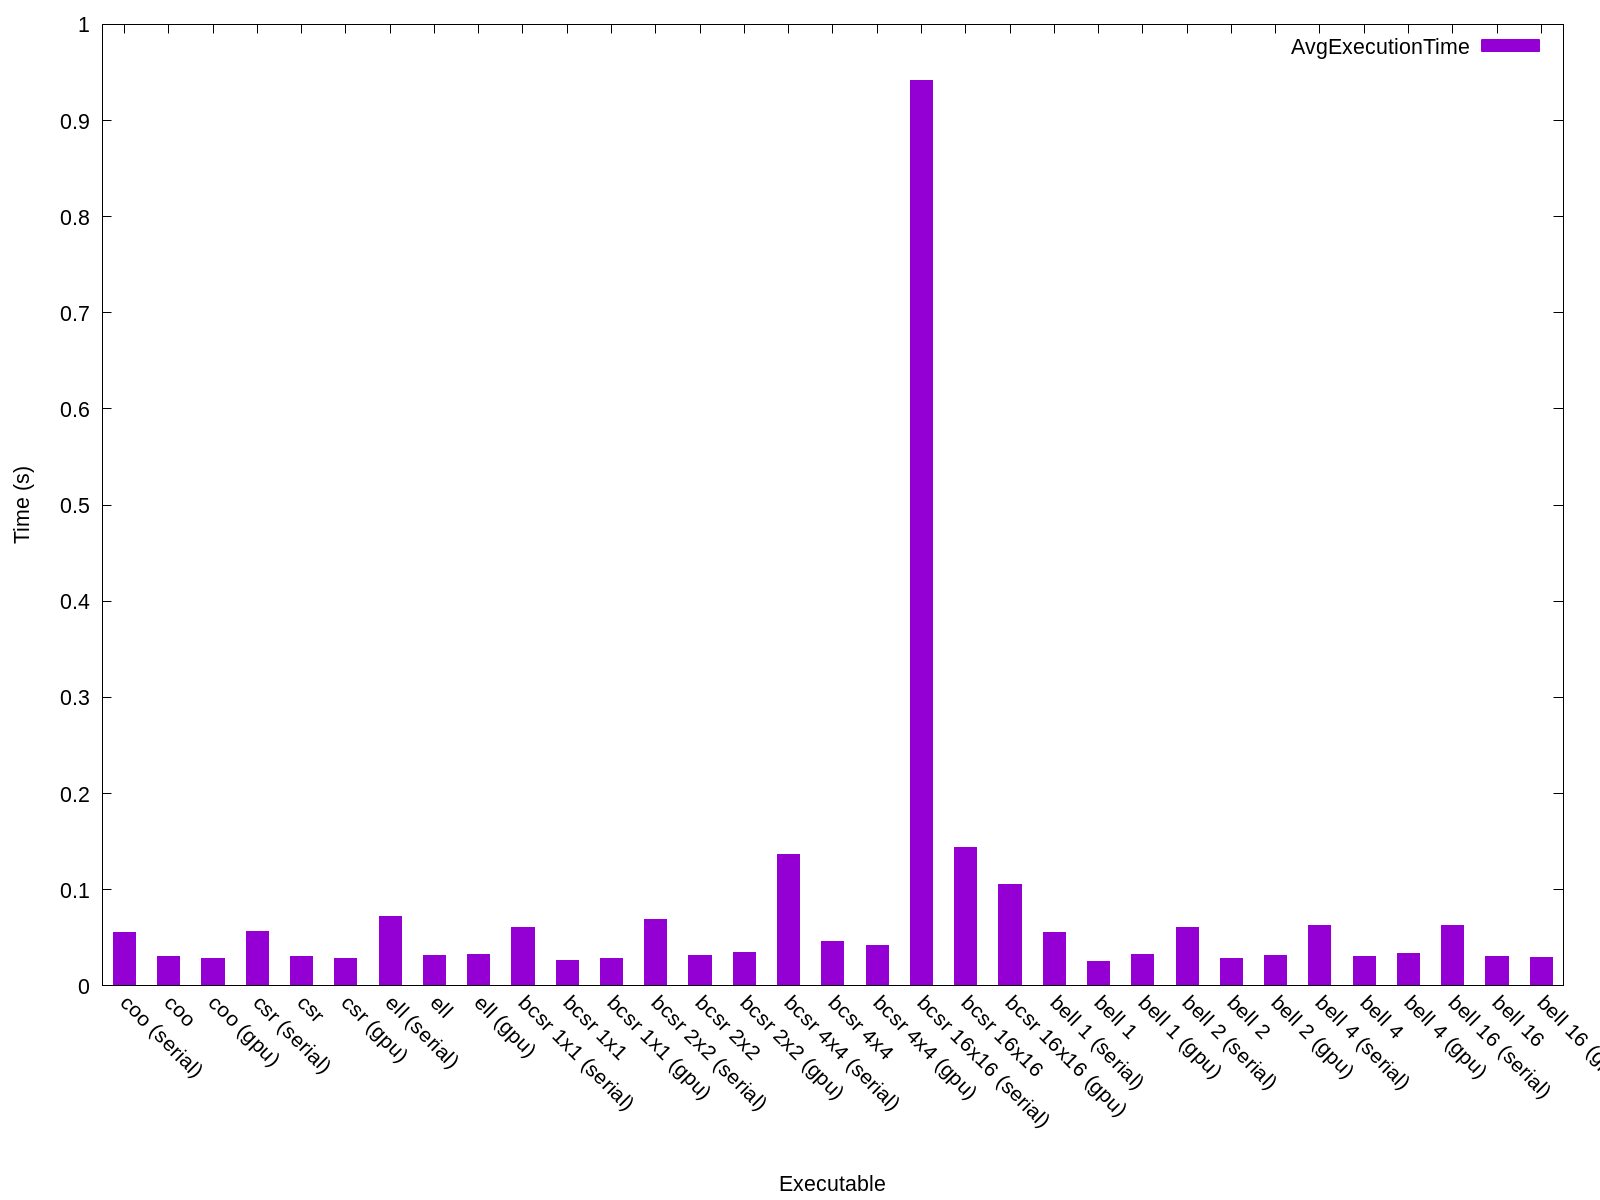

The file beside this chart, header and first rows:
Name, Avg Run Time (s), Format Time (s), Total Time (s), GFLOPS, Verification, Iters, Block Row, Block Col, K-Bound, Threads, FOP Count, Rows, Cols, NNZ, Max Cols, Avg Cols, Variance, Std Deviation
coo (serial), 0.055, 17.5, 17.56, 0.7926, 0, 10, 1, 1, 16, -1, 43586784, 121192, 121192, 1362087, 24, 11, 45, 6
coo, 0.0308, 17.53, 17.56, 1.691, 0, 10, 1, 1, 16, 32, 43586784, 121192, 121192, 1362087, 24, 11, 45, 6
coo (gpu), 0.02856, 17.41, 17.44, 2.098, 2958813, 10, 1, 1, 16, -1, 43586784, 121192, 121192, 1362087, 24, 11, 45, 6
csr (serial), 0.05663, 17.88, 17.93, 5831, 0, 10, 1, 1, 16, -1, 330148095408, 121192, 121192, 1362087, 24, 11, 45, 6
csr, 0.03044, 17.63, 17.66, 11470, 0, 10, 1, 1, 16, 32, 330148095408, 121192, 121192, 1362087, 24, 11, 45, 6
csr (gpu), 0.02893, 18.06, 18.09, 13594, 0, 10, 1, 1, 16, -1, 330148095408, 121192, 121192, 1362087, 24, 11, 45, 6
ell (serial), 0.07256, 18.14, 18.22, 9719, 0, 10, 1, 1, 16, -1, 705000041472, 121192, 121192, 1362087, 24, 11, 45, 6
ell, 0.03196, 17.49, 17.52, 23383, 0, 10, 1, 1, 16, 32, 705000041472, 121192, 121192, 1362087, 24, 11, 45, 6
ell (gpu), 0.03266, 17.78, 17.81, 25621, 0, 10, 1, 1, 16, -1, 705000041472, 121192, 121192, 1362087, 24, 11, 45, 6
bcsr 1x1 (serial), 0.06114, 969.7, 969.8, 5401, 2387987, 10, 1, 1, 16, -1, 330148095408, 121192, 121192, 1362087, 24, 11, 45, 6
bcsr 1x1, 0.02593, 972.1, 972.1, 13654, 2387987, 10, 1, 1, 16, 32, 330148095408, 121192, 121192, 1362087, 24, 11, 45, 6
bcsr 1x1 (gpu), 0.02829, 966.1, 966.1, 14444, 2387987, 10, 1, 1, 16, -1, 330148095408, 121192, 121192, 1362087, 24, 11, 45, 6
bcsr 2x2 (serial), 0.06941, 948.1, 948.2, 7459, 2387992, 10, 2, 2, 16, -1, 517739010752, 121192, 121192, 1362087, 24, 11, 45, 6
bcsr 2x2, 0.03163, 957.6, 957.6, 17138, 2387992, 10, 2, 2, 16, 32, 517739010752, 121192, 121192, 1362087, 24, 11, 45, 6
bcsr 2x2 (gpu), 0.03492, 959.4, 959.4, 17602, 2387992, 10, 2, 2, 16, -1, 517739010752, 121192, 121192, 1362087, 24, 11, 45, 6
bcsr 4x4 (serial), 0.1365, 947, 947.1, 10281, 2387984, 10, 4, 4, 16, -1, 1402751831808, 121192, 121192, 1362087, 24, 11, 45, 6
bcsr 4x4, 0.04625, 947.5, 947.5, 31290, 2387984, 10, 4, 4, 16, 32, 1402751831808, 121192, 121192, 1362087, 24, 11, 45, 6
bcsr 4x4 (gpu), 0.04158, 949.5, 949.6, 37038, 2387984, 10, 4, 4, 16, -1, 1402751831808, 121192, 121192, 1362087, 24, 11, 45, 6
bcsr 16x16 (serial), 0.9415, 945.9, 946.8, 14078, 2387983, 10, 16, 16, 16, -1, 13255061839872, 121192, 121192, 1362087, 24, 11, 45, 6
bcsr 16x16, 0.1441, 943.1, 943.3, 92491, 2387983, 10, 16, 16, 16, 32, 13255061839872, 121192, 121192, 1362087, 24, 11, 45, 6
bcsr 16x16 (gpu), 0.1056, 969.2, 969.3, 130235, 2387983, 10, 16, 16, 16, -1, 13255061839872, 121192, 121192, 1362087, 24, 11, 45, 6
bell 1 (serial), 0.05597, 18.1, 18.15, 0.7789, 1334311, 10, 1, 1, 16, -1, 43586784, 121192, 121192, 1362087, 24, 11, 45, 6
bell 1, 0.02575, 17.98, 18.01, 1.798, 1334311, 10, 1, 1, 16, 32, 43586784, 121192, 121192, 1362087, 24, 11, 45, 6
bell 1 (gpu), 0.03207, 17.87, 17.9, 1.603, 1334311, 10, 1, 1, 16, -1, 43586784, 121192, 121192, 1362087, 24, 11, 45, 6
bell 2 (serial), 0.06068, 18.16, 18.22, 0.7185, 1334311, 10, 2, 2, 16, -1, 43586784, 121192, 121192, 1362087, 24, 11, 45, 6
bell 2, 0.02862, 17.9, 17.93, 1.613, 1334311, 10, 2, 2, 16, 32, 43586784, 121192, 121192, 1362087, 24, 11, 45, 6
bell 2 (gpu), 0.03166, 17.9, 17.93, 1.722, 1334311, 10, 2, 2, 16, -1, 43586784, 121192, 121192, 1362087, 24, 11, 45, 6
bell 4 (serial), 0.06256, 18.14, 18.2, 0.6968, 1334311, 10, 4, 4, 16, -1, 43586784, 121192, 121192, 1362087, 24, 11, 45, 6
bell 4, 0.03082, 17.75, 17.78, 1.496, 1334311, 10, 4, 4, 16, 32, 43586784, 121192, 121192, 1362087, 24, 11, 45, 6
bell 4 (gpu), 0.03391, 18.45, 18.49, 1.592, 1334311, 10, 4, 4, 16, -1, 43586784, 121192, 121192, 1362087, 24, 11, 45, 6
bell 16 (serial), 0.06283, 17.89, 17.95, 0.6938, 1334311, 10, 16, 16, 16, -1, 43586784, 121192, 121192, 1362087, 24, 11, 45, 6
bell 16, 0.03077, 18.32, 18.35, 1.505, 1334311, 10, 16, 16, 16, 32, 43586784, 121192, 121192, 1362087, 24, 11, 45, 6
bell 16 (gpu), 0.02968, 17.91, 17.94, 1.788, 1334311, 10, 16, 16, 16, -1, 43586784, 121192, 121192, 1362087, 24, 11, 45, 6
